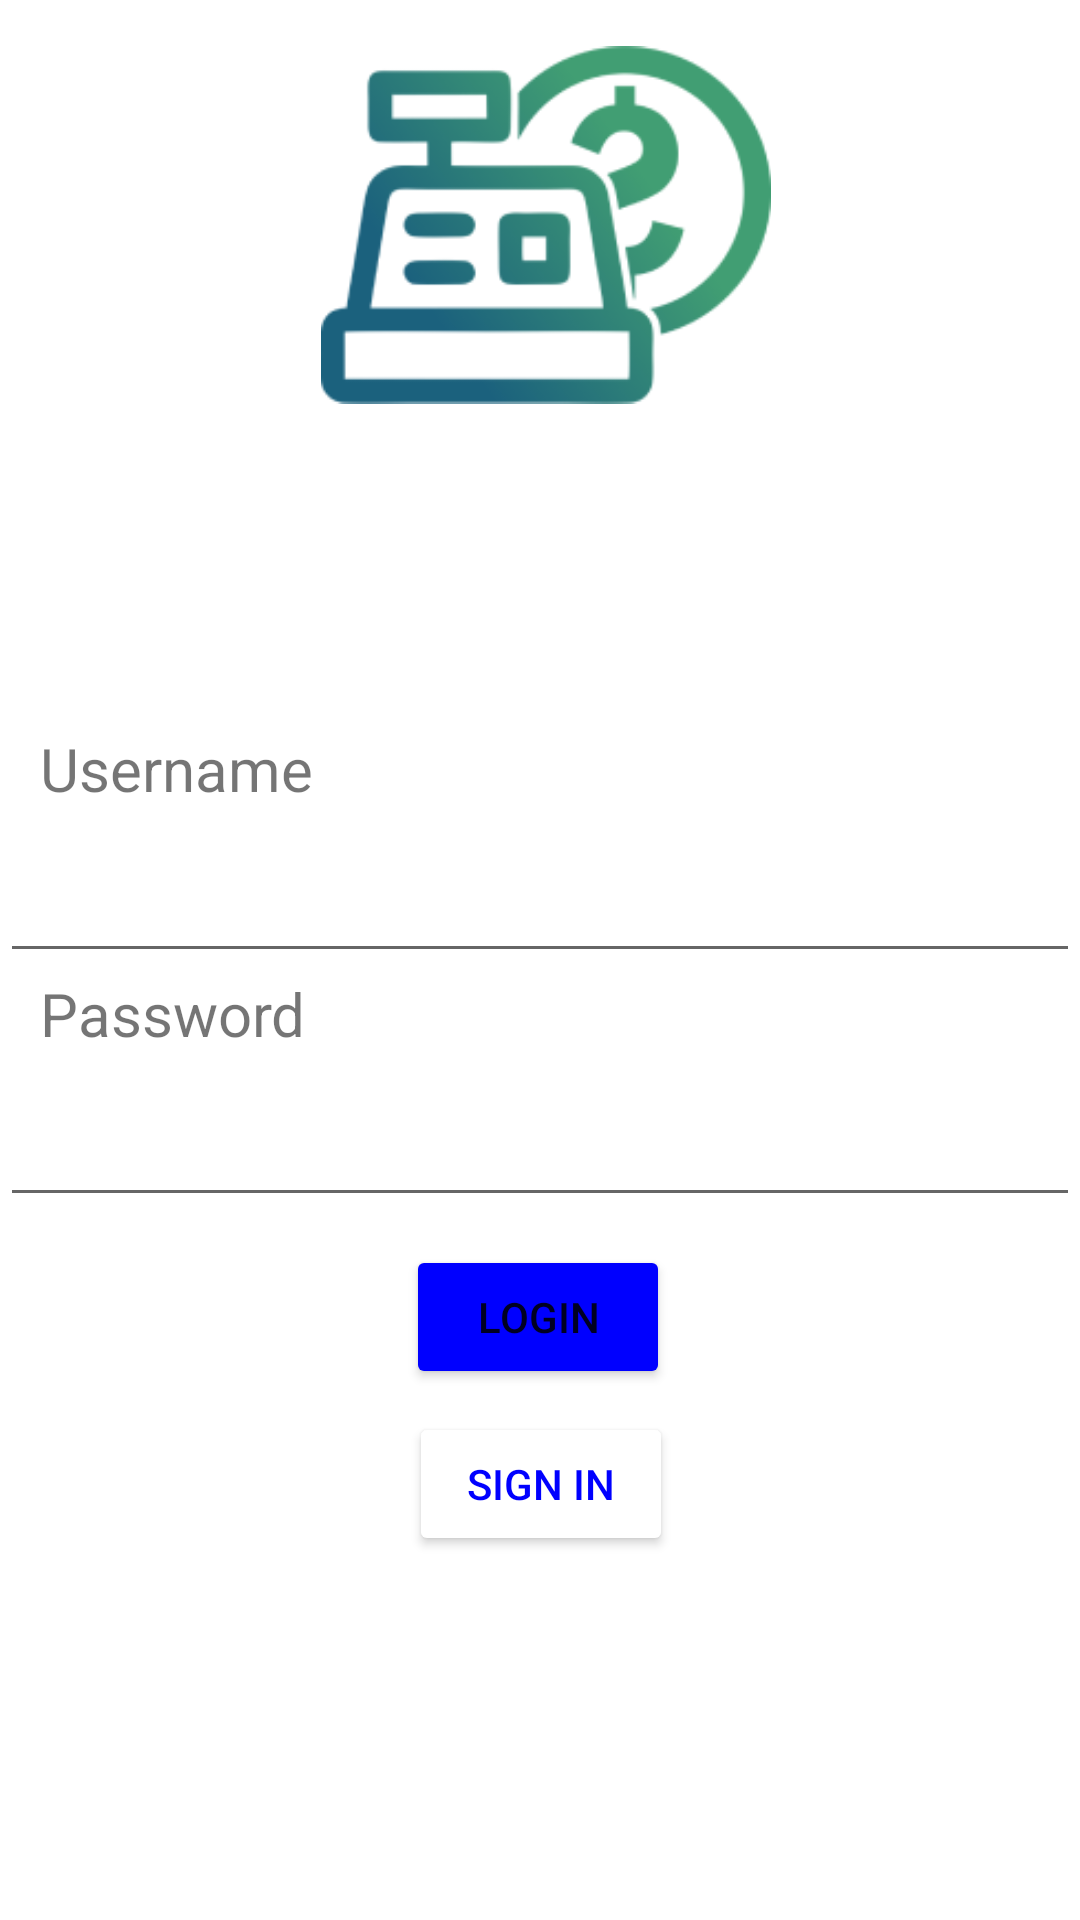

The Android layout XML behind this screen, and the referenced resources:
<!-- AndroidManifest.xml: application theme Theme.Kasirapp -->
<!-- res/layout/activity_main.xml -->
<?xml version="1.0" encoding="utf-8"?>
<androidx.constraintlayout.widget.ConstraintLayout xmlns:android="http://schemas.android.com/apk/res/android"
    xmlns:app="http://schemas.android.com/apk/res-auto"
    xmlns:tools="http://schemas.android.com/tools"
    android:layout_width="match_parent"
    android:layout_height="match_parent"
    tools:context=".MainActivity">

        <TextView

            android:layout_width="wrap_content"
            android:layout_height="wrap_content"
            android:text="Username"
            android:textSize="20dp"
            app:layout_constraintBottom_toBottomOf="parent"
            app:layout_constraintEnd_toEndOf="parent"
            app:layout_constraintHorizontal_bias="0.05"
            app:layout_constraintStart_toStartOf="parent"
            app:layout_constraintTop_toTopOf="parent"
            app:layout_constraintVertical_bias="0.396" />

        <ImageView
            android:id="@+id/lgkasir"
            android:layout_width="150dp"
            android:layout_height="150dp"
            android:contentDescription="logo"
            android:src="@drawable/logo"
            app:layout_constraintHorizontal_bias="0.51"
            app:layout_constraintLeft_toLeftOf="parent"
            app:layout_constraintRight_toRightOf="parent"
            tools:ignore="MissingConstraints"
            tools:layout_editor_absoluteY="86dp" />

        <Button
            android:id="@+id/btn_login"
            android:layout_width="wrap_content"
            android:layout_height="wrap_content"
            android:backgroundTint="#0000FF"
            android:text="Login"
            app:layout_constraintBottom_toBottomOf="parent"
            app:layout_constraintEnd_toEndOf="parent"
            app:layout_constraintHorizontal_bias="0.498"
            app:layout_constraintStart_toStartOf="parent"
            app:layout_constraintTop_toTopOf="parent"
            app:layout_constraintVertical_bias="0.701"
            tools:ignore="MissingConstraints" />

        <Button
            android:id="@+id/bt_signin"
            android:layout_width="wrap_content"
            android:layout_height="wrap_content"
            android:backgroundTint="@color/white"
            android:text="Sign In"
            android:textColor="#0000FF"
            app:layout_constraintBottom_toBottomOf="parent"
            app:layout_constraintEnd_toEndOf="parent"
            app:layout_constraintHorizontal_bias="0.501"
            app:layout_constraintStart_toStartOf="parent"
            app:layout_constraintTop_toTopOf="parent"
            app:layout_constraintVertical_bias="0.795"
            tools:ignore="MissingConstraints" />


        <com.google.android.material.textfield.TextInputEditText
            android:id="@+id/txt_username"
            android:layout_width="match_parent"
            android:layout_height="60dp"
            app:layout_constraintBottom_toBottomOf="parent"
            app:layout_constraintTop_toTopOf="parent"
            app:layout_constraintVertical_bias="0.456"
            tools:ignore="MissingConstraints"
            tools:layout_editor_absoluteX="0dp" />

        <TextView
            android:layout_width="wrap_content"
            android:layout_height="wrap_content"
            android:text="Password"
            android:textSize="20dp"
            app:layout_constraintBottom_toBottomOf="parent"
            app:layout_constraintEnd_toEndOf="parent"
            app:layout_constraintHorizontal_bias="0.049"
            app:layout_constraintStart_toStartOf="parent"
            app:layout_constraintTop_toTopOf="parent"
            app:layout_constraintVertical_bias="0.529" />

        <com.google.android.material.textfield.TextInputEditText
            android:id="@+id/bt_login"
            android:layout_width="match_parent"
            android:layout_height="60dp"
            app:layout_constraintBottom_toBottomOf="parent"
            app:layout_constraintTop_toTopOf="parent"
            app:layout_constraintVertical_bias="0.596"
            tools:ignore="MissingConstraints"
            tools:layout_editor_absoluteX="16dp" />

</androidx.constraintlayout.widget.ConstraintLayout>
<!-- resources referenced by this layout -->
<resources>
  <!-- drawable logo: png bitmap (drawable-v24, 14373 bytes) -->
  <style name="Theme.Kasirapp" parent="Theme.MaterialComponents.DayNight.DarkActionBar">
          
          <item name="colorPrimary">@color/purple_500</item>
          <item name="colorPrimaryVariant">@color/purple_700</item>
          <item name="colorOnPrimary">@color/white</item>
          
          <item name="colorSecondary">@color/teal_200</item>
          <item name="colorSecondaryVariant">@color/teal_700</item>
          <item name="colorOnSecondary">@color/black</item>
          
          <item name="android:statusBarColor" tools:targetApi="l">?attr/colorPrimaryVariant</item>
          
      </style>
  <!-- not gathered from this repository: default colours our renderer supplied (Android Studio template values) -->
  <color name="purple_500">#FF6200EE</color>
  <color name="purple_700">#FF3700B3</color>
  <color name="teal_200">#FF03DAC5</color>
  <color name="teal_700">#FF018786</color>
  <color name="black">#FF000000</color>
  <color name="white">#FFFFFFFF</color>
</resources>
